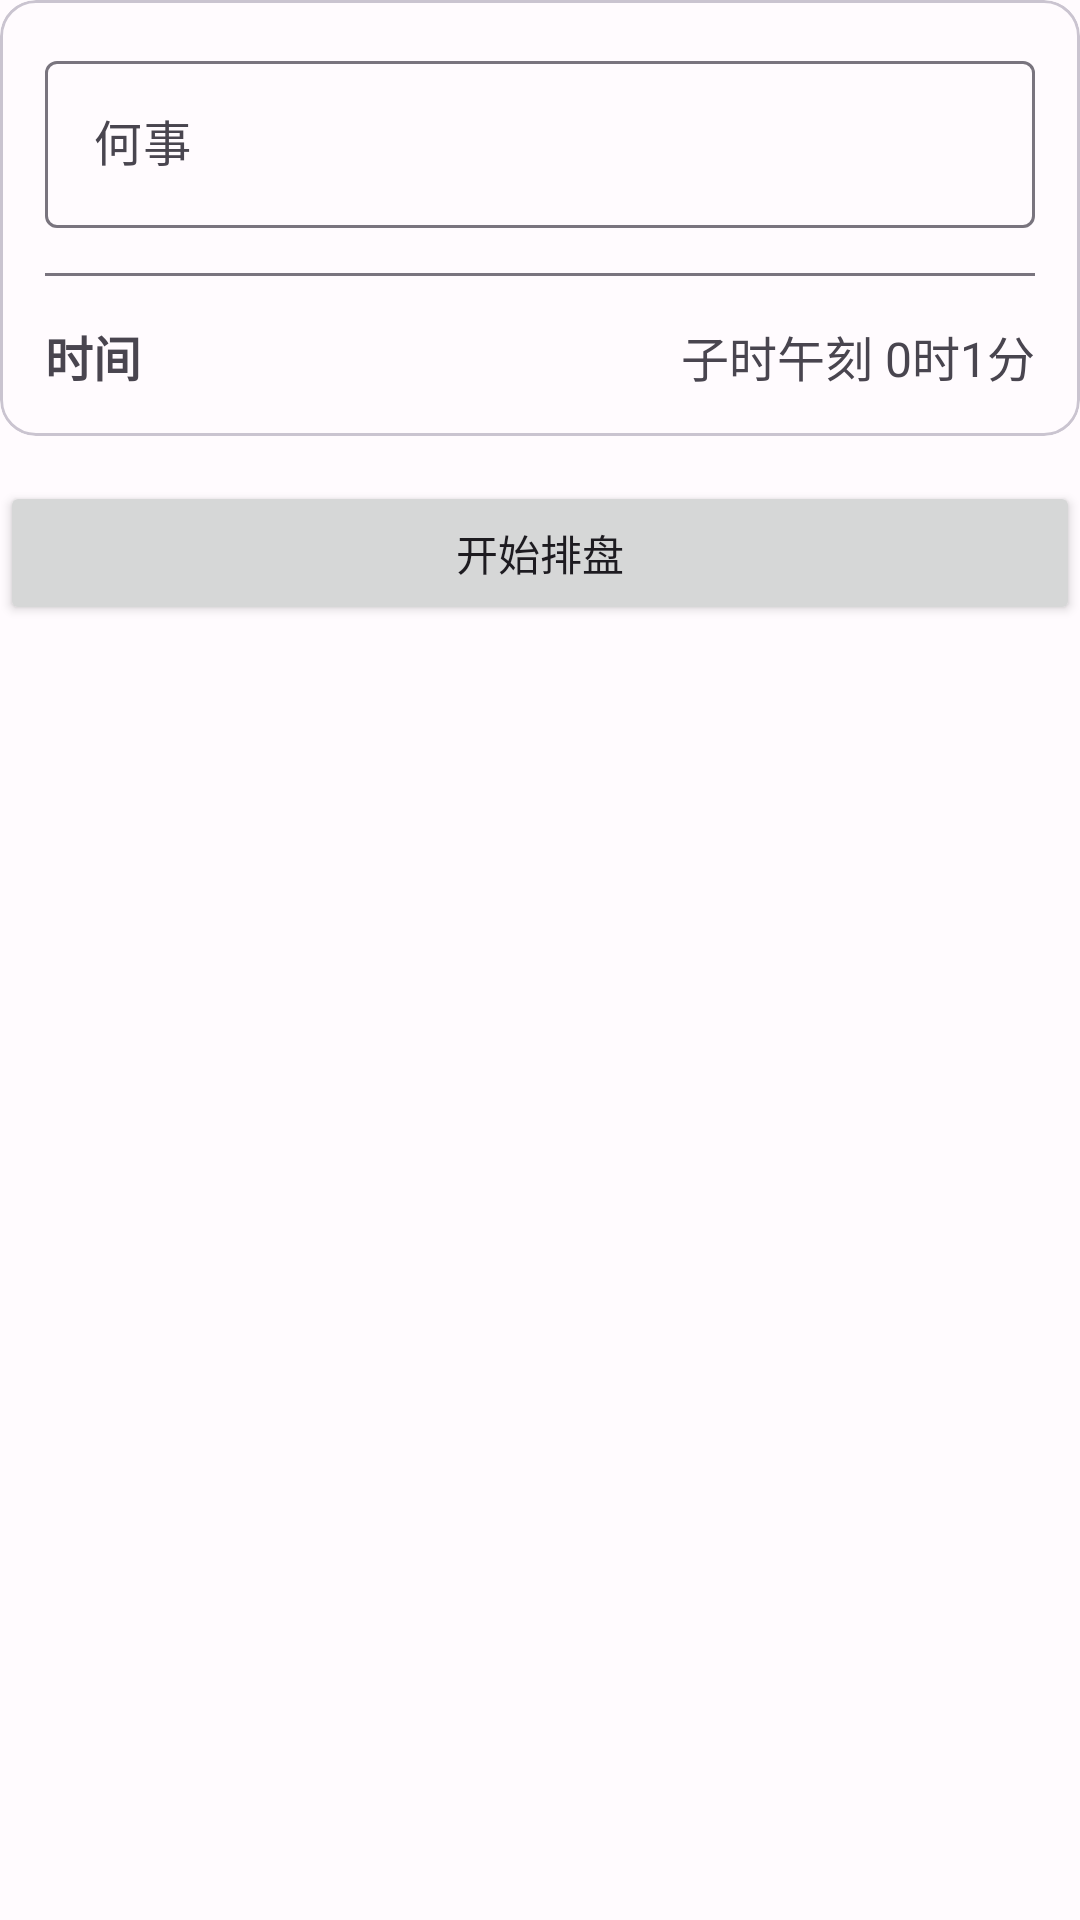

Produce the Android XML layout that renders to this screen, including the resource entries it uses.
<!-- AndroidManifest.xml: application theme Theme.XiaoLiuRenPlus -->
<!-- res/layout/included_layout_time.xml -->
<?xml version="1.0" encoding="utf-8"?>
<LinearLayout xmlns:android="http://schemas.android.com/apk/res/android"
    xmlns:app="http://schemas.android.com/apk/res-auto"
    android:layout_width="match_parent"
    android:layout_height="match_parent"
    android:orientation="vertical">

    <com.google.android.material.card.MaterialCardView
        android:layout_width="match_parent"
        android:layout_height="wrap_content">

        <LinearLayout
            android:layout_width="match_parent"
            android:layout_height="match_parent"
            android:orientation="vertical">

            <LinearLayout
                android:layout_width="match_parent"
                android:layout_height="wrap_content"
                android:gravity="center"
                android:orientation="horizontal"
                android:padding="15dp">

                <com.google.android.material.textfield.TextInputLayout
                    android:id="@+id/edtMatterLl"
                    android:layout_width="0dp"
                    android:layout_height="wrap_content"
                    android:layout_weight="1"
                    android:hint="@string/home_matter_name"
                    app:endIconMode="clear_text">

                    <com.google.android.material.textfield.TextInputEditText
                        android:id="@+id/edtMatter"
                        android:layout_width="match_parent"
                        android:layout_height="wrap_content"
                        android:inputType="text" />

                </com.google.android.material.textfield.TextInputLayout>

            </LinearLayout>

            <View
                android:layout_width="match_parent"
                android:layout_height="1dp"
                android:layout_marginLeft="15dp"
                android:layout_marginRight="15dp"
                android:background="@color/md_theme_light_outline" />

            <LinearLayout
                android:id="@+id/llTimeSelect"
                android:layout_width="match_parent"
                android:layout_height="wrap_content"
                android:gravity="center"
                android:orientation="horizontal"
                android:padding="15dp">

                <TextView
                    android:layout_width="wrap_content"
                    android:layout_height="wrap_content"
                    android:text="@string/home_time_title"
                    android:textSize="16sp"
                    android:textStyle="bold" />

                <TextView
                    android:id="@+id/tvTimeDesc"
                    android:layout_width="0dp"
                    android:layout_height="wrap_content"
                    android:layout_weight="1"
                    android:gravity="center|end"
                    android:text="@string/home_time_desc"
                    android:textSize="16sp" />
            </LinearLayout>

        </LinearLayout>

    </com.google.android.material.card.MaterialCardView>

    <Button
        android:id="@+id/btnStart"
        android:layout_width="match_parent"
        android:layout_height="wrap_content"
        android:layout_marginTop="15dp"
        android:text="@string/home_btn_start" />

</LinearLayout>
<!-- resources referenced by this layout -->
<resources>
  <color name="md_theme_light_outline">#79747E</color>
  <string name="home_btn_start">开始排盘</string>
  <string name="home_matter_name">何事</string>
  <string name="home_time_desc">子时午刻 0时1分</string>
  <string name="home_time_title">时间</string>
  <style name="Theme.XiaoLiuRenPlus" parent="Theme.Material3.Light.NoActionBar">
          <item name="colorPrimary">@color/md_theme_light_primary</item>
          <item name="colorOnPrimary">@color/md_theme_light_onPrimary</item>
          <item name="colorPrimaryContainer">@color/md_theme_light_primaryContainer</item>
          <item name="colorOnPrimaryContainer">@color/md_theme_light_onPrimaryContainer</item>
          <item name="colorSecondary">@color/md_theme_light_secondary</item>
          <item name="colorOnSecondary">@color/md_theme_light_onSecondary</item>
          <item name="colorSecondaryContainer">@color/md_theme_light_secondaryContainer</item>
          <item name="colorOnSecondaryContainer">@color/md_theme_light_onSecondaryContainer</item>
          <item name="colorTertiary">@color/md_theme_light_tertiary</item>
          <item name="colorOnTertiary">@color/md_theme_light_onTertiary</item>
          <item name="colorTertiaryContainer">@color/md_theme_light_tertiaryContainer</item>
          <item name="colorOnTertiaryContainer">@color/md_theme_light_onTertiaryContainer</item>
          <item name="colorError">@color/md_theme_light_error</item>
          <item name="colorOnError">@color/md_theme_light_onError</item>
          <item name="colorErrorContainer">@color/md_theme_light_errorContainer</item>
          <item name="colorOnErrorContainer">@color/md_theme_light_onErrorContainer</item>
          <item name="colorOutline">@color/md_theme_light_outline</item>
          <item name="android:colorBackground">@color/md_theme_light_background</item>
          <item name="colorOnBackground">@color/md_theme_light_onBackground</item>
          <item name="colorSurface">@color/md_theme_light_surface</item>
          <item name="colorOnSurface">@color/md_theme_light_onSurface</item>
          <item name="colorSurfaceVariant">@color/md_theme_light_surfaceVariant</item>
          <item name="colorOnSurfaceVariant">@color/md_theme_light_onSurfaceVariant</item>
          <item name="colorSurfaceInverse">@color/md_theme_light_inverseSurface</item>
          <item name="colorOnSurfaceInverse">@color/md_theme_light_inverseOnSurface</item>
          <item name="colorPrimaryInverse">@color/md_theme_light_inversePrimary</item>
      </style>
  <color name="md_theme_light_primary">#6750A4</color>
  <color name="md_theme_light_onPrimary">#FFFFFF</color>
  <color name="md_theme_light_primaryContainer">#EADDFF</color>
  <color name="md_theme_light_onPrimaryContainer">#21005D</color>
  <color name="md_theme_light_secondary">#625B71</color>
  <color name="md_theme_light_onSecondary">#FFFFFF</color>
  <color name="md_theme_light_secondaryContainer">#E8DEF8</color>
  <color name="md_theme_light_onSecondaryContainer">#1D192B</color>
  <color name="md_theme_light_tertiary">#7D5260</color>
  <color name="md_theme_light_onTertiary">#FFFFFF</color>
  <color name="md_theme_light_tertiaryContainer">#FFD8E4</color>
  <color name="md_theme_light_onTertiaryContainer">#31111D</color>
  <color name="md_theme_light_error">#B3261E</color>
  <color name="md_theme_light_onError">#FFFFFF</color>
  <color name="md_theme_light_errorContainer">#F9DEDC</color>
  <color name="md_theme_light_onErrorContainer">#410E0B</color>
  <color name="md_theme_light_background">#FFFBFE</color>
  <color name="md_theme_light_onBackground">#1C1B1F</color>
  <color name="md_theme_light_surface">#FFFBFE</color>
  <color name="md_theme_light_onSurface">#1C1B1F</color>
  <color name="md_theme_light_surfaceVariant">#E7E0EC</color>
  <color name="md_theme_light_onSurfaceVariant">#49454F</color>
  <color name="md_theme_light_inverseSurface">#313033</color>
  <color name="md_theme_light_inverseOnSurface">#F4EFF4</color>
  <color name="md_theme_light_inversePrimary">#D0BCFF</color>
</resources>
